Run: headless pygame with SDL's dummy video driver; simulated clock (each Clock.tick advances the game by its frame time, no real sleeping); random seed 0; keys injected as events and as key.get_pressed() state; mouse plan: one left click at the window centre at the start of phase 2, then a move to the lower-right quarter at the start of phase 3.
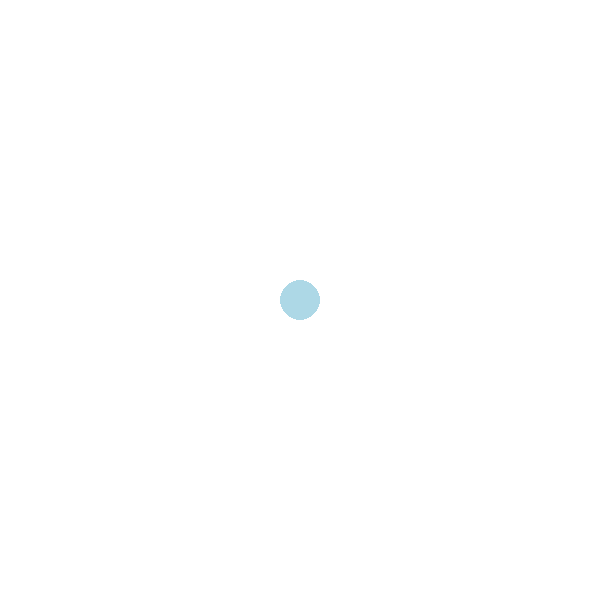
Frame 1 of 4 · flips 1–60 · no input
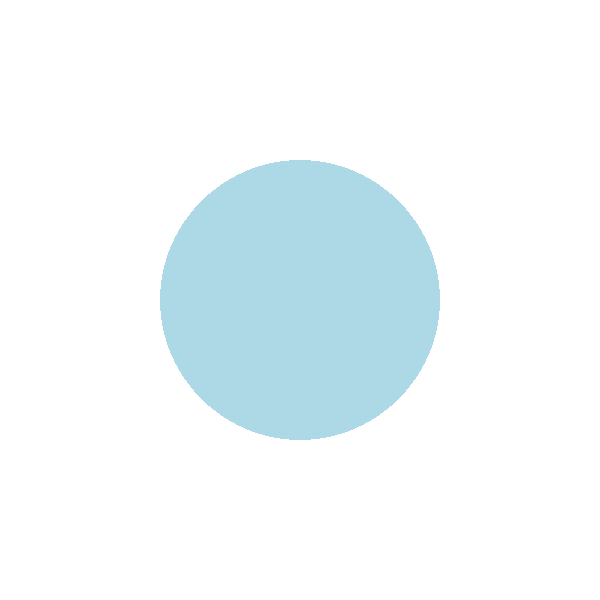
Frame 2 of 4 · flips 61–180 · clicked the window centre · tapped SPACE, RETURN · held RIGHT (→), D
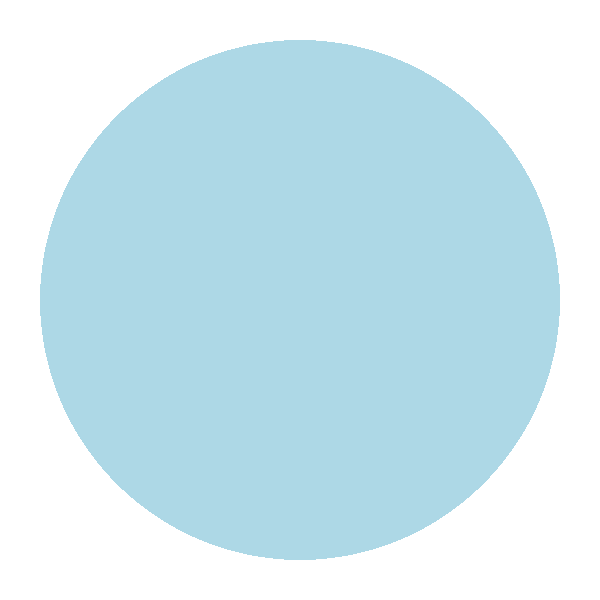
Frame 3 of 4 · flips 181–300 · moved the mouse to the lower-right quarter · held DOWN (↓), S
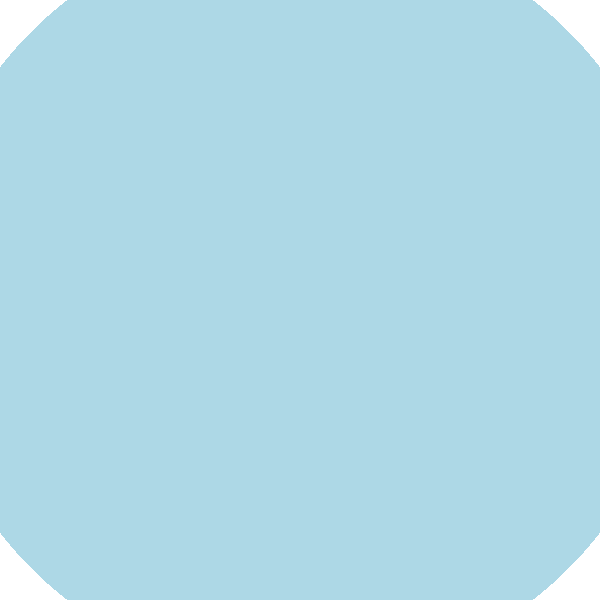
Frame 4 of 4 · flips 301–420 · held LEFT (←), A, UP (↑), W

The pygame program that drew these frames:

import pygame
pygame.init()

WIDTH=600
HEIGHT=600

WHITE=(255,255,255)
LIGHTBLUE=(173, 216, 230)

FPS=1000


screen=pygame.display.set_mode((WIDTH,HEIGHT))
pygame.display.set_caption("ultimate growing Circle")
clock=pygame.time.Clock()

class Circle:
    def __init__(self,pos,radius,color):
        self.pos=pos
        self.radius=radius
        self.color=color
        self.growing=False

    def update(self):
        if self.growing:
            self.radius+=1

    def draw(self,surface):
        pygame.draw.circle(
            surface,
            self.color,
            self.pos,
            int(self.radius)
        )
circle=Circle((300,300),20,LIGHTBLUE)
running=True
while running:
    clock.tick(FPS)
    screen.fill(WHITE)

    for event in pygame.event.get():
        if event.type == pygame.QUIT:
            running=False
        elif event.type==pygame.MOUSEBUTTONDOWN:
            circle.growing=True
        elif event.type==pygame.MOUSEBUTTONDOWN:
            circle.growing=False

    circle.update()
    circle.draw(screen)
    pygame.display.flip()
pygame.quit()
